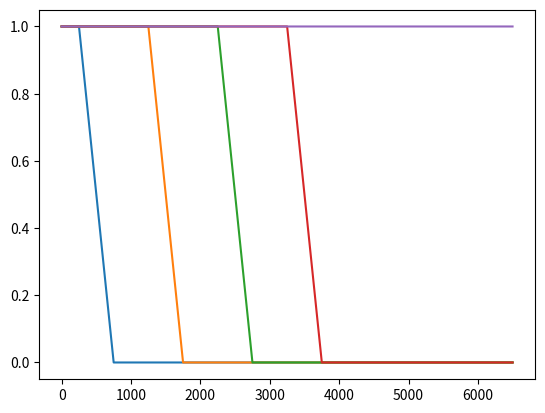

Write Python code to recreate this figure.
import numpy as np
import matplotlib.pyplot as plt

def Alphas(layers=5, step_epochs=500, padding_epochs=1500):
    """
    :param layers:
    :param step_epochs:
    :param padding_epochs:
    :return: interchangeably turn on first N layers connections [0-1], keep Nth layer on 1
    """
    ALPHAS = layers
    EPOCHS_STEP = step_epochs
    PADDING = padding_epochs
    block = np.zeros(shape=(3 * EPOCHS_STEP), dtype=np.float32)
    ls_dsc = np.linspace(1.0, 0.0, EPOCHS_STEP, endpoint=True, dtype=np.float32, axis=0)
    ls_asc = np.linspace(0.0, 1.0, EPOCHS_STEP, endpoint=True, dtype=np.float32, axis=0)
    block[0:EPOCHS_STEP] = ls_asc
    block[EPOCHS_STEP:2 * EPOCHS_STEP] = 1.0
    block[2 * EPOCHS_STEP:3 * EPOCHS_STEP] = ls_dsc
    array = np.zeros(shape=(EPOCHS_STEP * 2 * ALPHAS + PADDING + int(2.5 * EPOCHS_STEP), ALPHAS), dtype=np.float32)
    for i in range(ALPHAS):
        array[(2 * i + 1) * EPOCHS_STEP:(2 * i + 4) * EPOCHS_STEP, i] = block
        if i == ALPHAS - 1:
            array[(2 * i + 3) * EPOCHS_STEP:, i] = 1.0
    array = array[int(2.5 * EPOCHS_STEP):]
    return array


def Betas(layers=5, step_epochs=500, padding_epochs=1500):
    """
    :param layers:
    :param step_epochs:
    :param padding_epochs:
    :return: Progressively fading across N layers, starting with 0th, but never fading Nth
    """
    ALPHAS = layers
    EPOCHS_STEP = step_epochs
    PADDING = padding_epochs

    betas = np.ones(shape=(EPOCHS_STEP * 2 * ALPHAS + PADDING + int(EPOCHS_STEP * 0.5), ALPHAS), dtype=np.float32)
    ls = np.linspace(1.0, 0.0, EPOCHS_STEP, endpoint=True, dtype=np.float32, axis=0)
    for i in range(ALPHAS):
        betas[(2 * i + 1) * EPOCHS_STEP:(2 * i + 2) * EPOCHS_STEP, i] = ls
        betas[(2 * i + 2) * EPOCHS_STEP:, i] = 0.0
    betas[:, ALPHAS - 1] = 1.0
    betas = betas[int(EPOCHS_STEP * 0.5):]
    return betas


plt.plot(Betas())
plt.show()